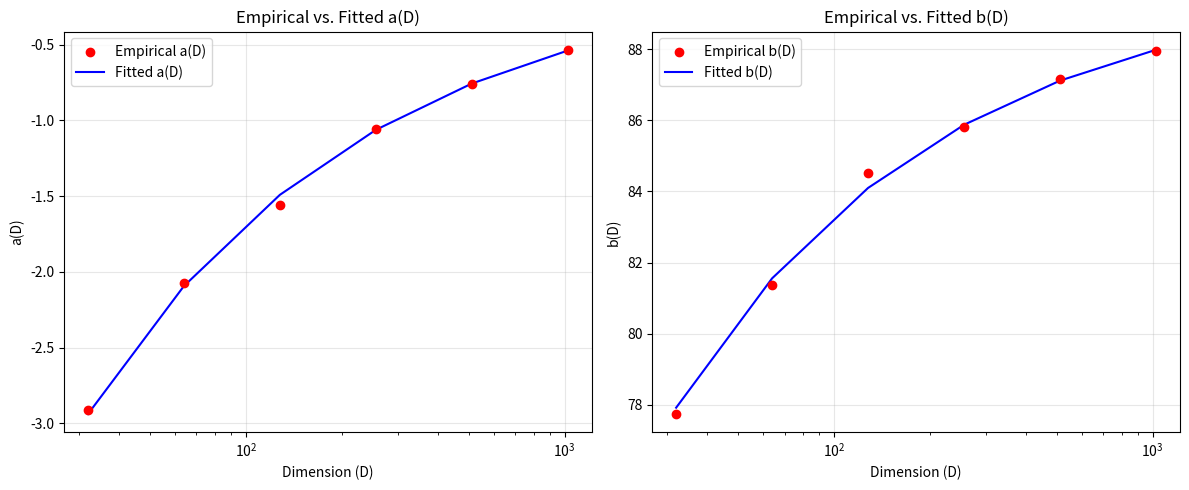

This figure's Python source:
import numpy as np
import matplotlib.pyplot as plt

# Empirical data you provided
dims = np.array([32, 64, 128, 256, 512, 1024])
a_data = np.array([-2.9118010862688806, -2.074352092006171, -1.5565702664088292,
                   -1.0585414573927032, -0.7630612492394266, -0.5346467759931256])
b_data = np.array([77.73760361898873, 81.37124107773464, 84.52595124136722,
                   85.80028454159637, 87.150710164054, 87.93991441427792])

# Discovered regression formulas
def a_pred(D):
    # a(D) = -16 * D^(-0.489)
    return -16.0 * (D**-0.489)

def b_pred(D):
    # b(D) = 90 - 72.5 * D^(-0.517)
    return 90.0 - 72.5 * (D**-0.517)

# Generate predictions
pred_a = a_pred(dims)
pred_b = b_pred(dims)

# Compute a simple Mean Squared Error (MSE) as a measure of fit
mse_a = np.mean((a_data - pred_a)**2)
mse_b = np.mean((b_data - pred_b)**2)
print(f"MSE for a(D): {mse_a:.6f}")
print(f"MSE for b(D): {mse_b:.6f}")

# Set up the figure
fig, axes = plt.subplots(1, 2, figsize=(12, 5))

# --- Subplot for a(D) ---
axes[0].scatter(dims, a_data, color="red", label="Empirical a(D)", zorder=3)
axes[0].plot(dims, pred_a, color="blue", label="Fitted a(D)", zorder=2)
axes[0].set_xscale("log")  # optional, since dims are powers of 2
axes[0].set_xlabel("Dimension (D)")
axes[0].set_ylabel("a(D)")
axes[0].set_title("Empirical vs. Fitted a(D)")
axes[0].legend()
axes[0].grid(True, alpha=0.3)

# --- Subplot for b(D) ---
axes[1].scatter(dims, b_data, color="red", label="Empirical b(D)", zorder=3)
axes[1].plot(dims, pred_b, color="blue", label="Fitted b(D)", zorder=2)
axes[1].set_xscale("log")  # optional, since dims are powers of 2
axes[1].set_xlabel("Dimension (D)")
axes[1].set_ylabel("b(D)")
axes[1].set_title("Empirical vs. Fitted b(D)")
axes[1].legend()
axes[1].grid(True, alpha=0.3)

plt.tight_layout()
plt.show()

